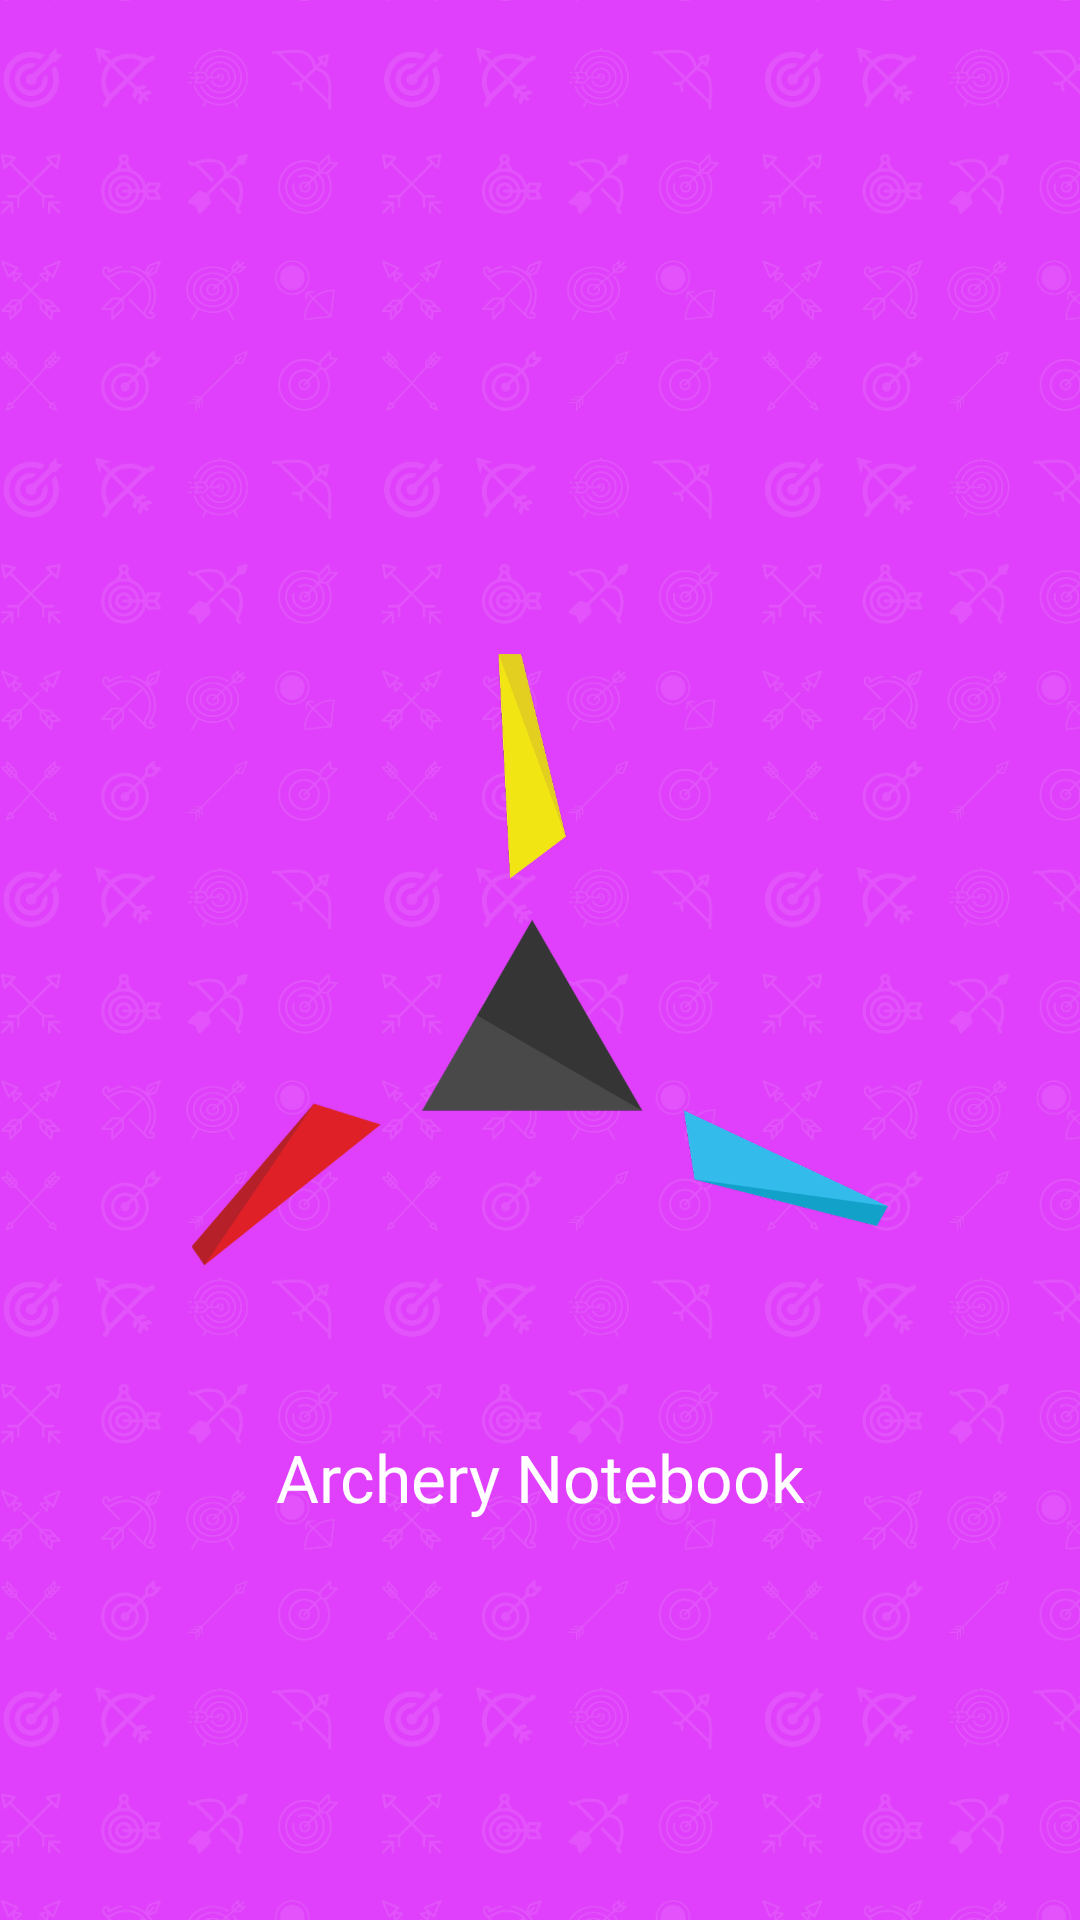

Reconstruct the res/layout file that produces this screen, plus the resources it refers to.
<!-- AndroidManifest.xml: activity theme AppTheme.NoActionBar -->
<!-- res/layout/activity_launcher.xml -->
<?xml version="1.0" encoding="utf-8"?>
<FrameLayout xmlns:android="http://schemas.android.com/apk/res/android"
    xmlns:tools="http://schemas.android.com/tools"
    android:layout_width="match_parent"
    android:layout_height="match_parent">

    <View
        android:layout_width="match_parent"
        android:layout_height="match_parent"
        android:background="@color/colorAccent" />

    <ImageView
        android:layout_width="match_parent"
        android:layout_height="match_parent"
        android:alpha="0.1"
        android:contentDescription="@null"
        android:scaleType="centerCrop"
        android:src="@drawable/background_white" />

    <RelativeLayout
        android:layout_width="match_parent"
        android:layout_height="match_parent"

        android:padding="64dp"
        tools:context=".activities.LauncherActivity">

        <ImageView
            android:id="@+id/image_launcher_logo"
            android:layout_width="wrap_content"
            android:layout_height="wrap_content"
            android:layout_centerInParent="true"
            android:contentDescription="@null"
            android:src="@drawable/logo" />

        <TextView
            android:layout_width="wrap_content"
            android:layout_height="wrap_content"
            android:layout_below="@+id/image_launcher_logo"
            android:layout_centerHorizontal="true"
            android:fontFamily="@font/lato_black"
            android:text="@string/archery_notebook"
            android:textAppearance="@style/Base.TextAppearance.AppCompat.Large"
            android:textColor="@android:color/white" />

    </RelativeLayout>
</FrameLayout>
<!-- resources referenced by this layout -->
<resources>
  <color name="colorAccent">#E040FB</color>
  <!-- drawable background_white: png bitmap (drawable-ldpi, 811144 bytes) -->
  <!-- drawable logo: png bitmap (drawable-hdpi, 21798 bytes) -->
  <string name="archery_notebook">Archery Notebook</string>
  <style name="AppTheme.NoActionBar">
          <item name="windowActionBar">false</item>
          <item name="windowNoTitle">true</item>
      </style>
</resources>
